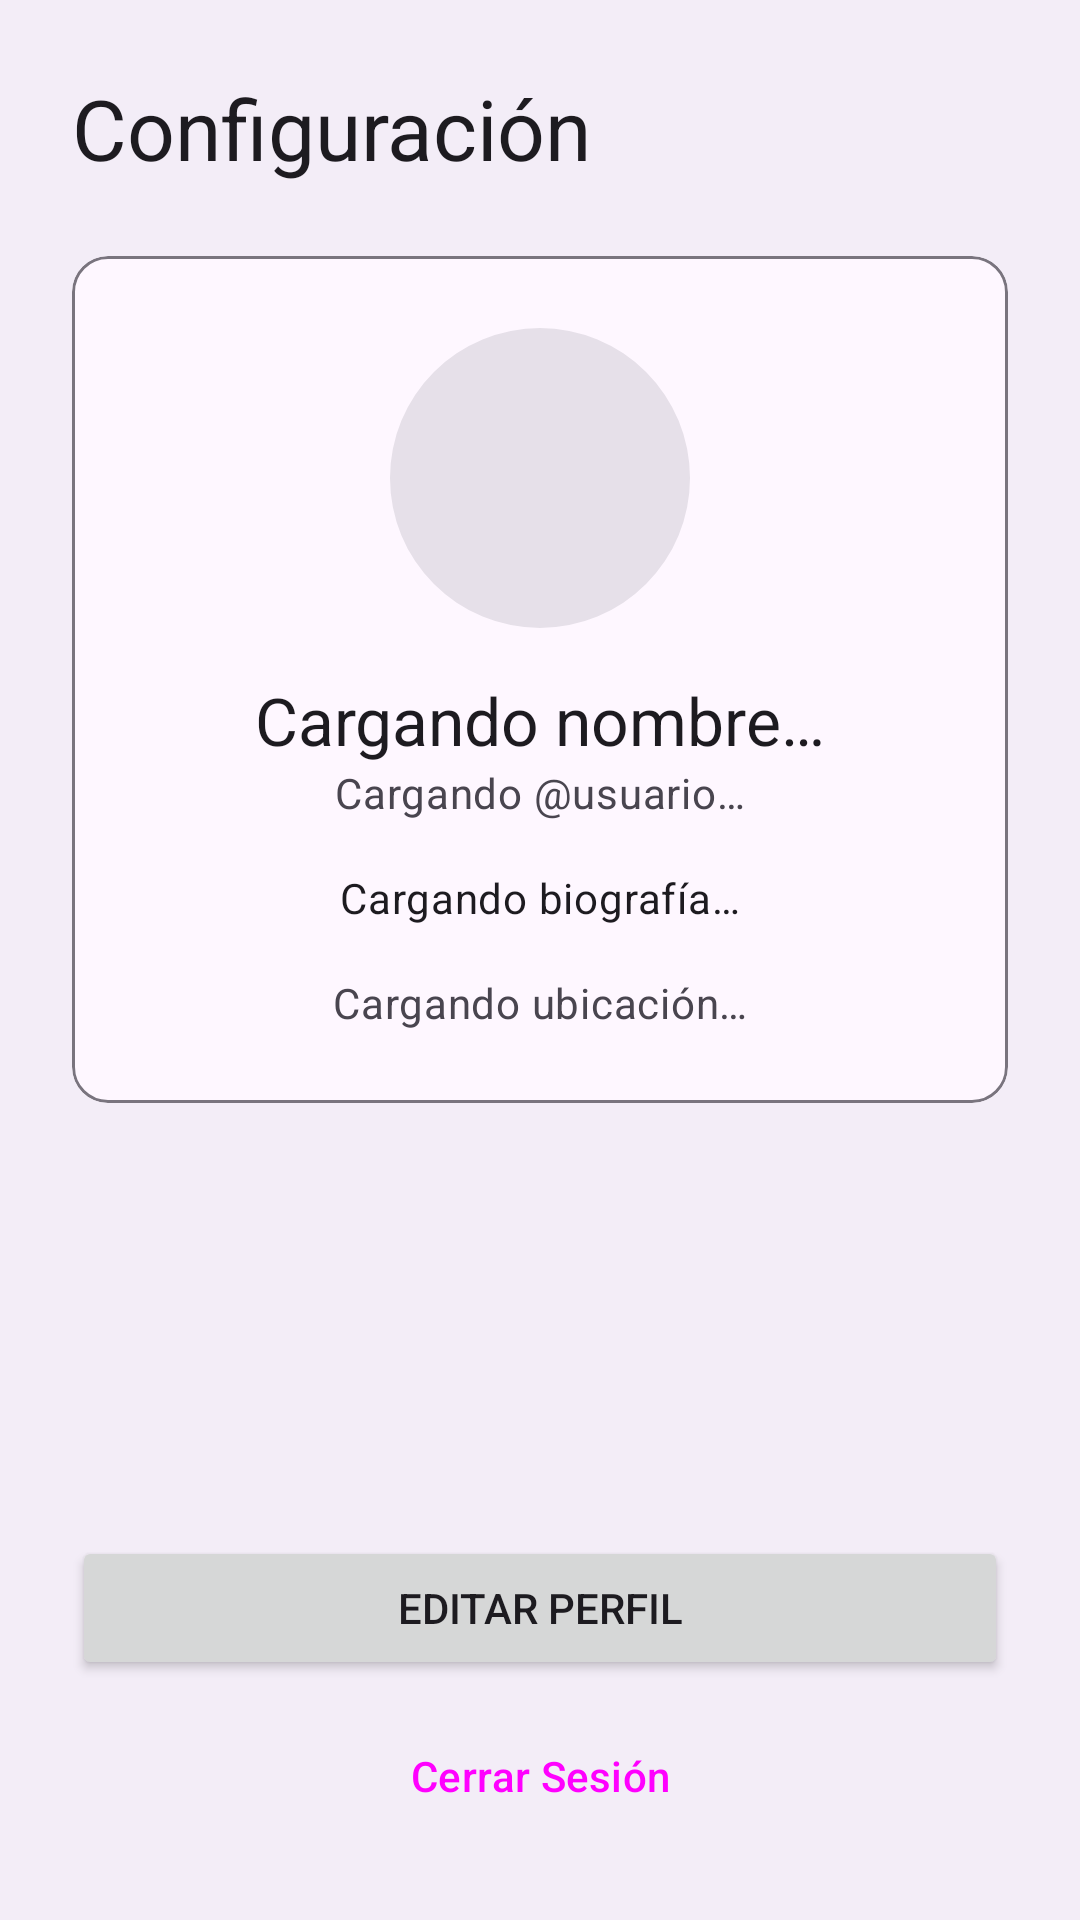

Android layout source for this screen:
<!-- AndroidManifest.xml: application theme Theme.CollabUp -->
<!-- res/layout/fragment_ajustes.xml -->
<androidx.constraintlayout.widget.ConstraintLayout
    xmlns:android="http://schemas.android.com/apk/res/android"
    xmlns:app="http://schemas.android.com/apk/res-auto"
    xmlns:tools="http://schemas.android.com/tools"
    android:layout_width="match_parent"
    android:layout_height="match_parent"
    android:background="?attr/colorSurfaceContainer"
    android:padding="24dp">

    <TextView
        android:id="@+id/settings_title"
        android:layout_width="wrap_content"
        android:layout_height="wrap_content"
        android:text="@string/settings_title"
        android:textAppearance="?attr/textAppearanceHeadlineMedium"
        app:layout_constraintStart_toStartOf="parent"
        app:layout_constraintTop_toTopOf="parent" />

    <com.google.android.material.card.MaterialCardView
        android:id="@+id/profileCard"
        android:layout_width="0dp"
        android:layout_height="wrap_content"
        android:layout_marginTop="24dp"
        app:cardElevation="0dp"
        app:strokeColor="?attr/colorOutline"
        app:strokeWidth="1dp"
        app:layout_constraintTop_toBottomOf="@id/settings_title"
        app:layout_constraintStart_toStartOf="parent"
        app:layout_constraintEnd_toEndOf="parent">

        <androidx.constraintlayout.widget.ConstraintLayout
            android:layout_width="match_parent"
            android:layout_height="wrap_content"
            android:padding="24dp">

            <com.google.android.material.imageview.ShapeableImageView
                android:id="@+id/imgProfileSettings"
                android:layout_width="100dp"
                android:layout_height="100dp"
                android:background="?attr/colorSurfaceContainerHighest"
                android:scaleType="centerCrop"
                app:shapeAppearanceOverlay="@style/ShapeAppearance.Material3.Corner.Full"
                tools:src="@drawable/logo"
                app:layout_constraintTop_toTopOf="parent"
                app:layout_constraintStart_toStartOf="parent"
                app:layout_constraintEnd_toEndOf="parent"/>

            <TextView
                android:id="@+id/tvProfileName"
                android:layout_width="wrap_content"
                android:layout_height="wrap_content"
                android:layout_marginTop="16dp"
                android:text="@string/loading_name"
                android:textAppearance="?attr/textAppearanceTitleLarge"
                app:layout_constraintTop_toBottomOf="@id/imgProfileSettings"
                app:layout_constraintStart_toStartOf="parent"
                app:layout_constraintEnd_toEndOf="parent" />

            <TextView
                android:id="@+id/tvProfileUsername"
                android:layout_width="wrap_content"
                android:layout_height="wrap_content"
                android:text="@string/loading_username"
                android:textAppearance="?attr/textAppearanceBodyMedium"
                android:textColor="?attr/colorOnSurfaceVariant"
                app:layout_constraintTop_toBottomOf="@id/tvProfileName"
                app:layout_constraintStart_toStartOf="parent"
                app:layout_constraintEnd_toEndOf="parent"/>

            <TextView
                android:id="@+id/tvProfileBio"
                android:layout_width="0dp"
                android:layout_height="wrap_content"
                android:layout_marginTop="16dp"
                android:text="@string/loading_bio"
                android:textAlignment="center"
                android:textAppearance="?attr/textAppearanceBodyMedium"
                app:layout_constraintTop_toBottomOf="@id/tvProfileUsername"
                app:layout_constraintStart_toStartOf="parent"
                app:layout_constraintEnd_toEndOf="parent" />

            <TextView
                android:id="@+id/tvProfileLocation"
                android:layout_width="wrap_content"
                android:layout_height="wrap_content"
                android:layout_marginTop="16dp"
                android:gravity="center"
                android:text="@string/loading_location"
                android:textAppearance="?attr/textAppearanceBodyMedium"
                android:textColor="?attr/colorOnSurfaceVariant"
                android:drawablePadding="8dp"
                app:layout_constraintTop_toBottomOf="@id/tvProfileBio"
                app:layout_constraintStart_toStartOf="parent"
                app:layout_constraintEnd_toEndOf="parent" />

        </androidx.constraintlayout.widget.ConstraintLayout>

    </com.google.android.material.card.MaterialCardView>

    <Button
        android:id="@+id/btnLogout"
        style="@style/Widget.Material3.Button"
        android:layout_width="0dp"
        android:layout_height="wrap_content"
        android:text="@string/logout_button"
        app:backgroundTint="?attr/colorError"
        app:layout_constraintBottom_toBottomOf="parent"
        app:layout_constraintStart_toStartOf="parent"
        app:layout_constraintEnd_toEndOf="parent" />

    <Button
        android:id="@+id/btnEditProfile"
        android:layout_width="0dp"
        android:layout_height="wrap_content"
        android:layout_marginBottom="8dp"
        android:text="@string/edit_profile_button"
        app:layout_constraintBottom_toTopOf="@id/btnLogout"
        app:layout_constraintStart_toStartOf="parent"
        app:layout_constraintEnd_toEndOf="parent" />

</androidx.constraintlayout.widget.ConstraintLayout>
<!-- resources referenced by this layout -->
<resources>
  <!-- drawable logo: png bitmap (drawable, 531286 bytes) -->
  <string name="edit_profile_button">Editar Perfil</string>
  <string name="loading_bio">Cargando biografía…</string>
  <string name="loading_location">Cargando ubicación…</string>
  <string name="loading_name">Cargando nombre…</string>
  <string name="loading_username">Cargando @usuario…</string>
  <string name="logout_button">Cerrar Sesión</string>
  <string name="settings_title">Configuración</string>
  <style name="Theme.CollabUp" parent="Base.Theme.CollabUp" />
  <style name="Base.Theme.CollabUp" parent="Theme.Material3.DayNight.NoActionBar">
          
          
          <item name="colorPrimary">@color/purple_500</item>
          <item name="colorPrimaryVariant">@color/purple_700</item>
          <item name="colorSecondary">@color/teal_200</item>
          <item name="android:colorBackground">#edecee</item>
          <item name="colorOnSurface">#000000</item>
          <item name="colorSurfaceBright">@color/white</item>
  
      </style>
  <color name="purple_500">#7C1FFF</color>
  <color name="purple_700">#3700B3</color>
  <color name="teal_200">#03DAC5</color>
  <color name="white">#FFFFFFFF</color>
</resources>
